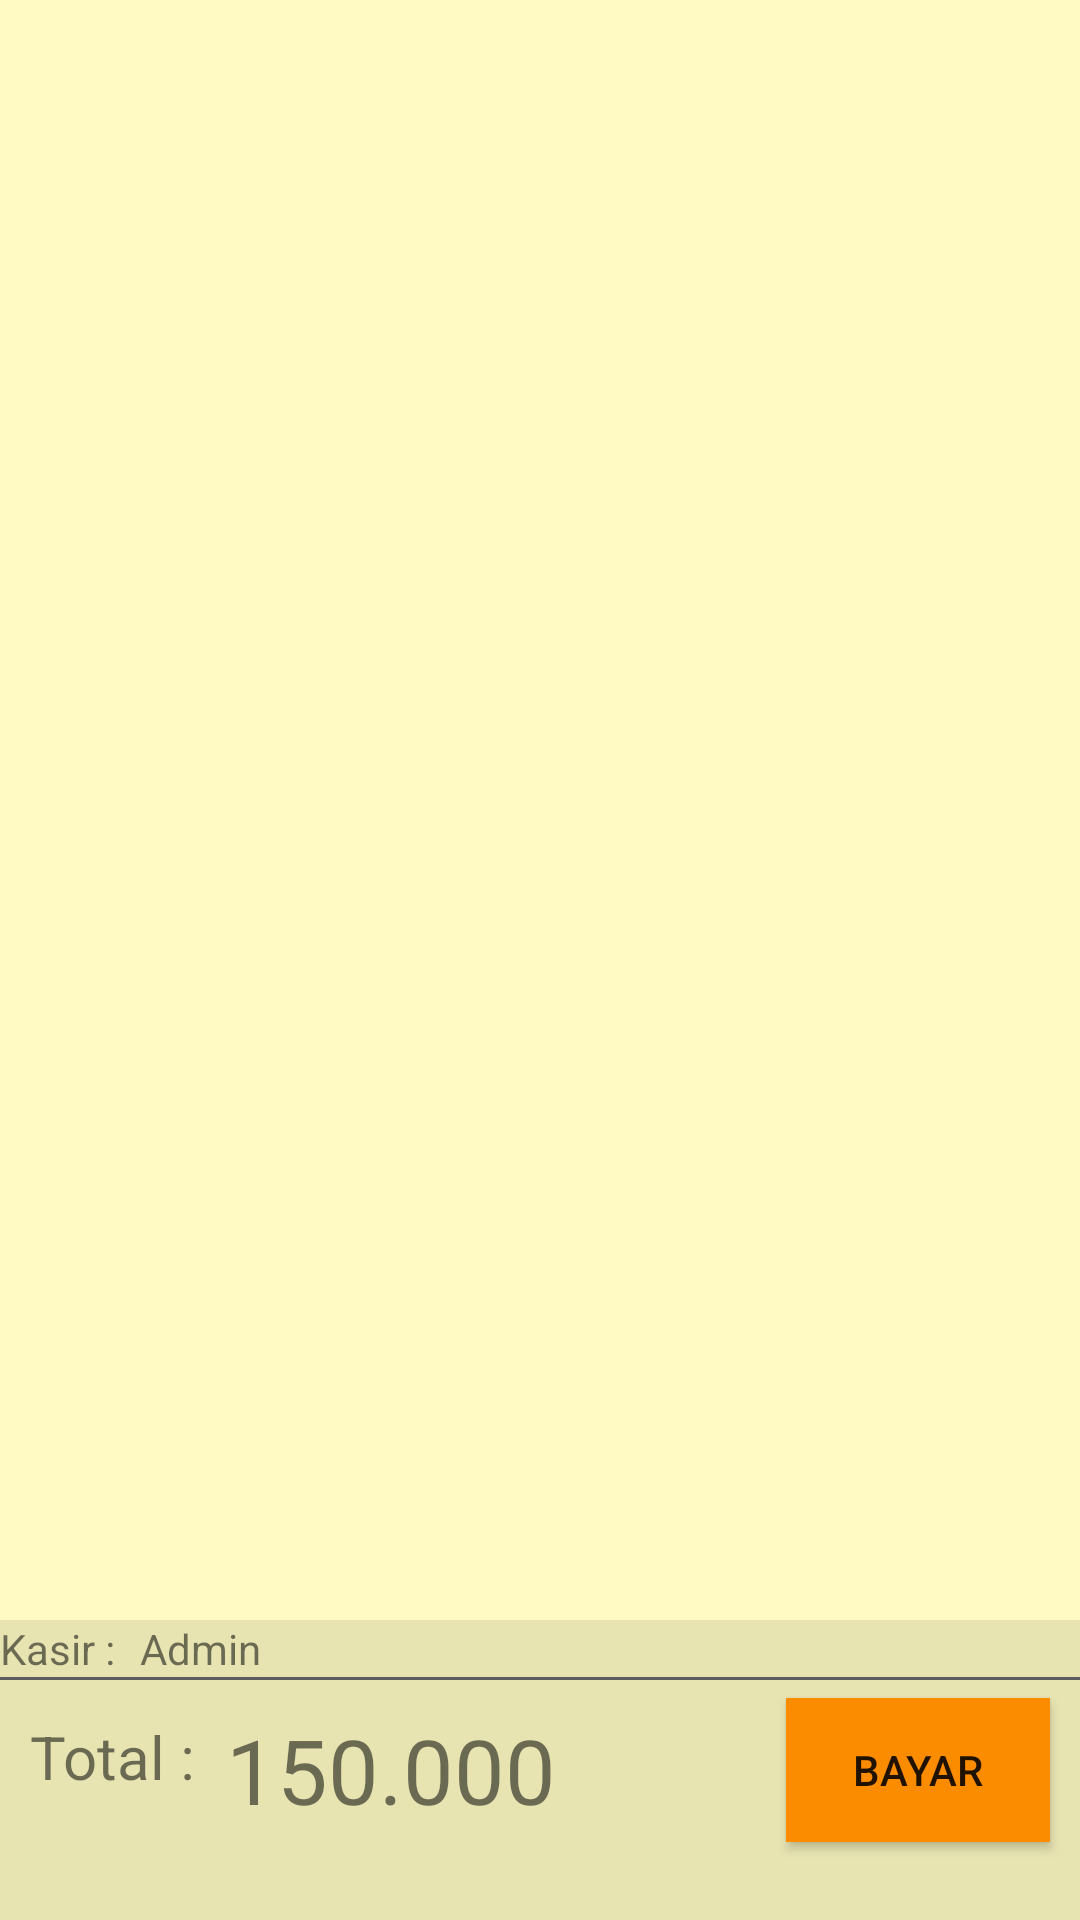

Reconstruct the res/layout file that produces this screen, plus the resources it refers to.
<!-- AndroidManifest.xml: application theme AppTheme -->
<!-- res/layout/activity_cart.xml -->
<?xml version="1.0" encoding="utf-8"?>
<RelativeLayout xmlns:android="http://schemas.android.com/apk/res/android"
    xmlns:app="http://schemas.android.com/apk/res-auto"
    xmlns:tools="http://schemas.android.com/tools"
    android:layout_width="match_parent"
    android:layout_height="match_parent"
    tools:context=".Cart"
    android:background="@color/bgColor">

    <androidx.recyclerview.widget.RecyclerView
        android:layout_width="match_parent"
        android:layout_height="wrap_content"
        android:id="@+id/rv_cart"
        >

    </androidx.recyclerview.widget.RecyclerView>

   <RelativeLayout
       android:layout_width="match_parent"
       android:layout_height="100dp"
       android:orientation="horizontal"
       android:layout_alignParentBottom="true"
       android:background="@color/bgToolbar">

       <LinearLayout
           android:layout_width="match_parent"
           android:layout_height="wrap_content"
           android:orientation="horizontal"
           android:id="@+id/namaKasir">
           <TextView
               android:layout_width="wrap_content"
               android:layout_height="wrap_content"
               android:text="Kasir : "
               />
           <TextView
               android:layout_width="wrap_content"
               android:layout_height="wrap_content"
               android:id="@+id/txtNamaKasir"
               android:layout_marginStart="5dp"
               android:text="Admin"/>
       </LinearLayout>

       <View
           android:layout_width="match_parent"
           android:layout_height="1dp"
           android:layout_marginBottom="12dp"
           android:layout_below="@id/namaKasir"
           android:background="#5d5d5d"
           android:id="@+id/line"/>

       <TextView
           android:id="@+id/lblTotal"
           android:layout_width="wrap_content"
           android:layout_height="wrap_content"
           android:text="Total :"
           android:textSize="20dp"
           android:layout_below="@+id/line"
           android:layout_marginStart="10dp"
           android:layout_centerVertical="true"/>

       <TextView
           android:layout_width="wrap_content"
           android:layout_height="wrap_content"
           android:layout_marginStart="10dp"
           android:layout_centerVertical="true"
           android:layout_toEndOf="@+id/lblTotal"
           android:text="150.000"
           android:textSize="30dp"

           android:id="@+id/txtHargaTotal"/>

       <Button
           android:layout_width="wrap_content"
           android:layout_height="wrap_content"
           android:id="@+id/btnBayar"
           android:layout_alignParentEnd="true"
           android:layout_centerVertical="true"
           android:layout_marginEnd="10dp"
           android:background="@color/colorToolbar"
           android:text="Bayar" />
   </RelativeLayout>

</RelativeLayout>
<!-- resources referenced by this layout -->
<resources>
  <color name="bgColor">#fff9c4</color>
  <color name="bgToolbar">#e8e4b2</color>
  <color name="colorToolbar">#fb8c00</color>
  <style name="AppTheme" parent="Theme.AppCompat.Light.NoActionBar">
          
          <item name="colorPrimary">@color/colorPrimary</item>
          <item name="colorPrimaryDark">@color/colorPrimaryDark</item>
          <item name="colorAccent">@color/colorAccent</item>
      </style>
  <color name="colorPrimary">#fb8c00</color>
  <color name="colorPrimaryDark">#c25e00</color>
  <color name="colorAccent">#D81B60</color>
</resources>
